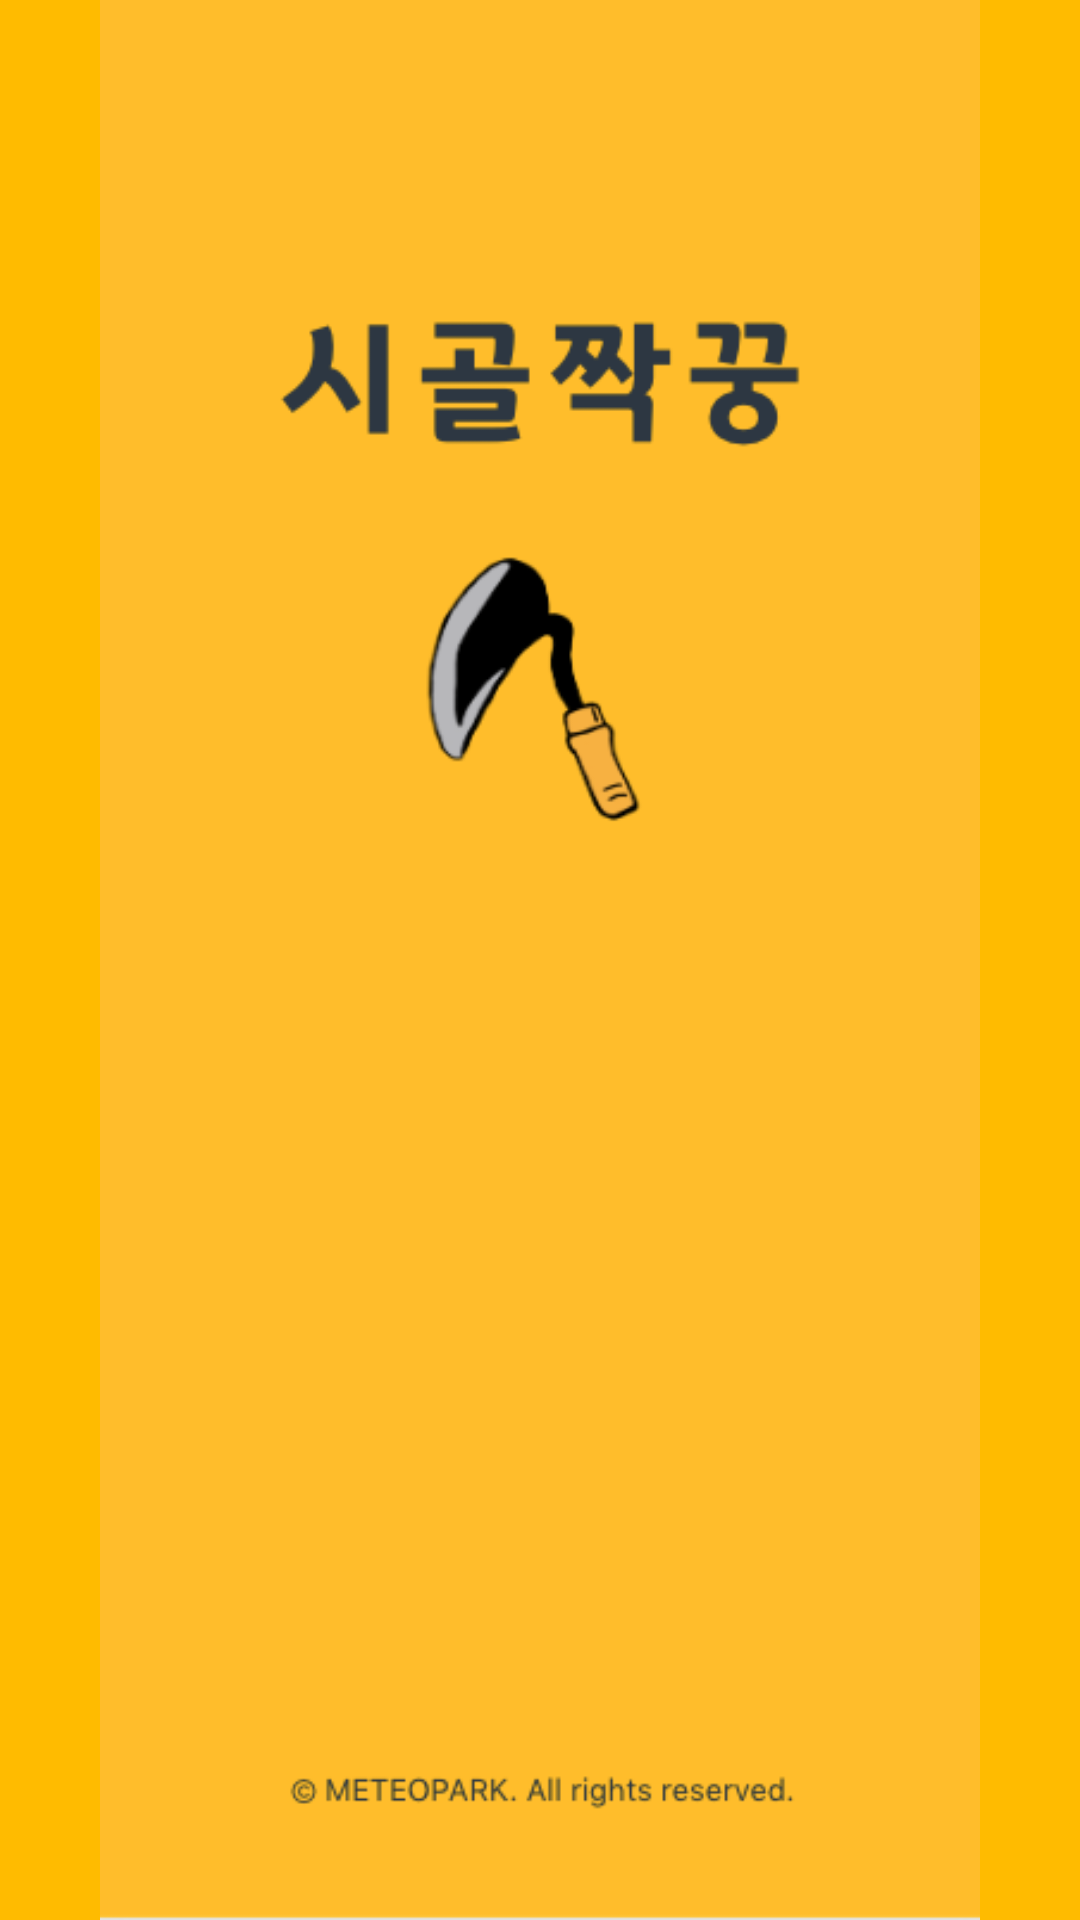

The Android layout XML behind this screen, and the referenced resources:
<!-- AndroidManifest.xml: application theme AppTheme -->
<!-- res/layout/activity_splash2.xml -->
<?xml version="1.0" encoding="utf-8"?>
<RelativeLayout
    xmlns:android="http://schemas.android.com/apk/res/android"
    xmlns:app="http://schemas.android.com/apk/res-auto"
    xmlns:tools="http://schemas.android.com/tools"
    android:layout_width="match_parent"
    android:layout_height="match_parent"
    tools:context=".Splash2Activity"
    android:background="#ffbb00">

    <ImageView
        android:layout_width="match_parent"
        android:layout_height="match_parent"
        android:src="@drawable/splash_ico"
        />

</RelativeLayout>
<!-- resources referenced by this layout -->
<resources>
  <!-- drawable splash_ico: png bitmap (drawable, 28961 bytes) -->
  <style name="AppTheme" parent="Theme.AppCompat.Light.DarkActionBar">
          
          <item name="colorPrimary">@color/colorPrimary</item>
          <item name="colorPrimaryDark">@color/colorPrimaryDark</item>
          <item name="colorAccent">@color/colorAccent</item>
          <item name="windowNoTitle">true</item>
      </style>
  <!-- not gathered from this repository: default colours our renderer supplied (Android Studio template values) -->
  <color name="colorPrimary">#FF6200EE</color>
  <color name="colorPrimaryDark">#FF3700B3</color>
  <color name="colorAccent">#FF03DAC5</color>
</resources>
